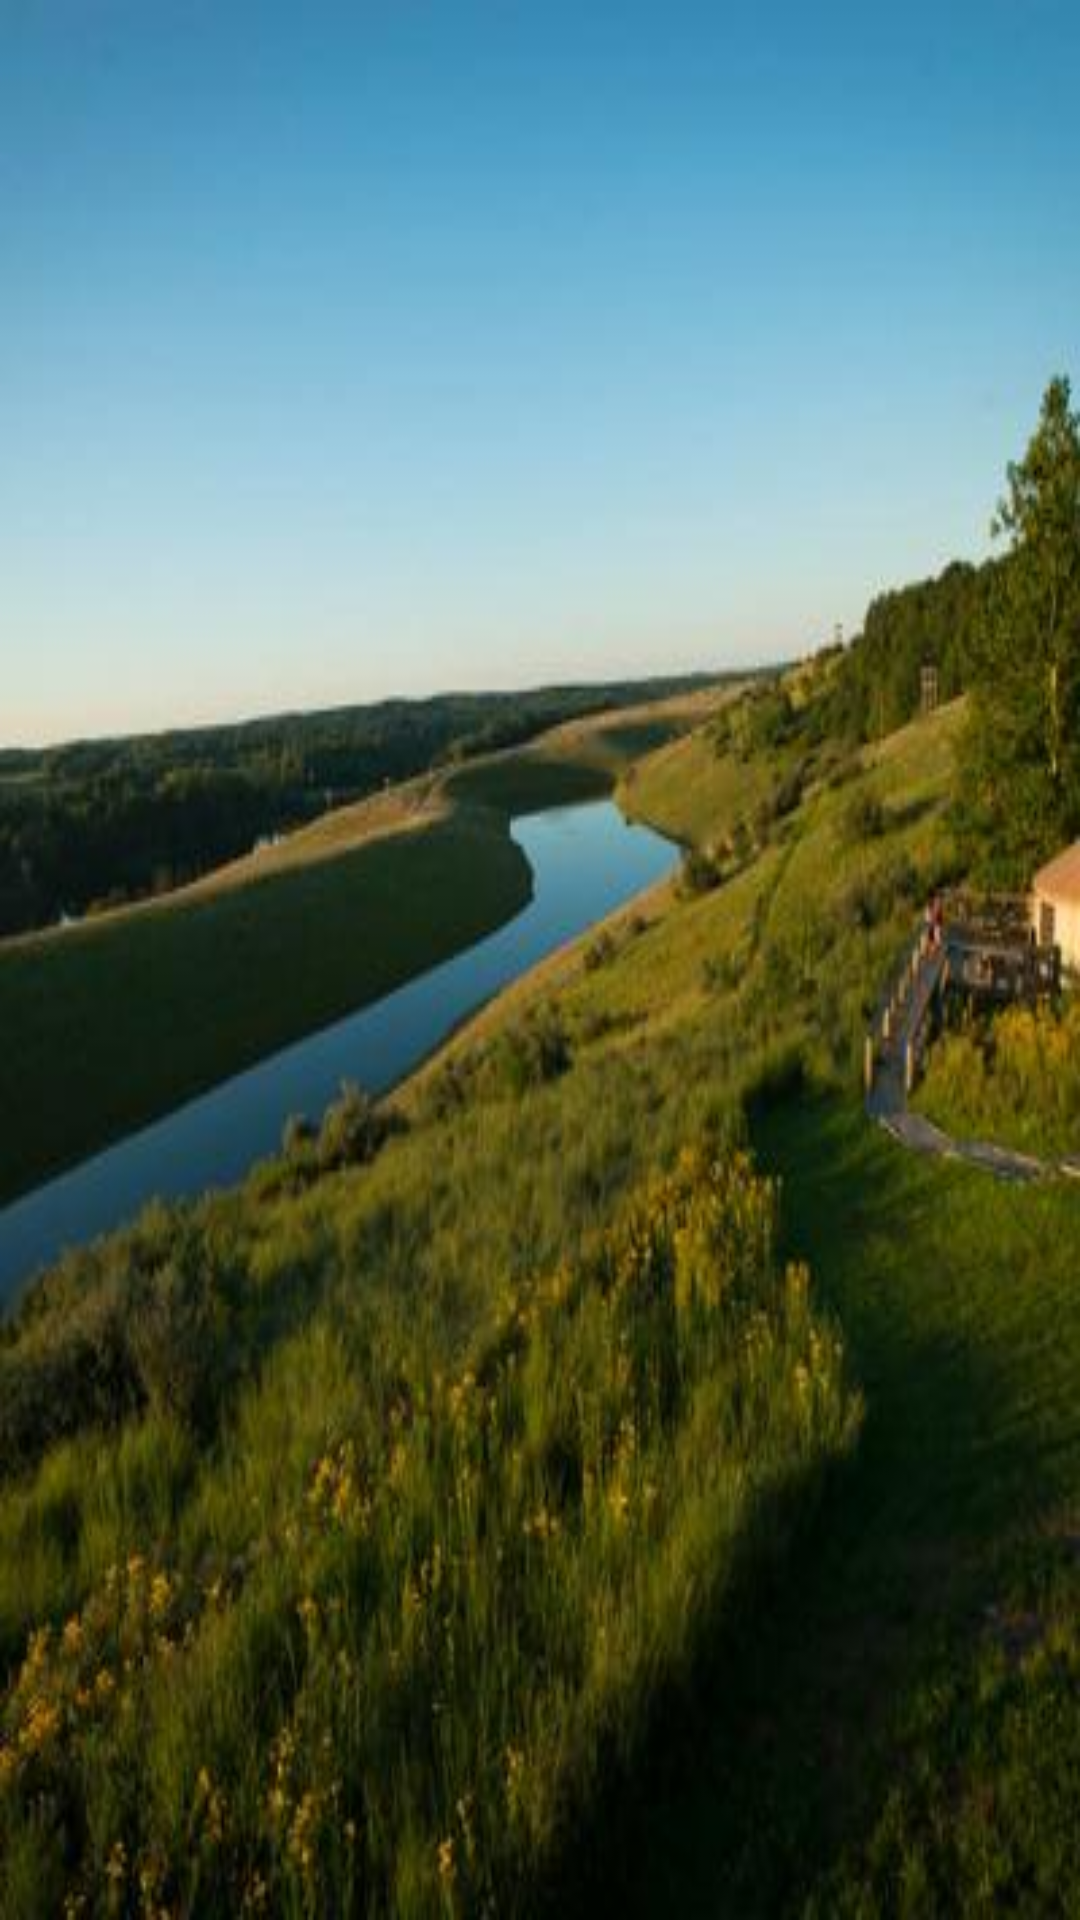

Android layout source for this screen:
<!-- AndroidManifest.xml: application theme Theme.AppCompat.NoActionBar -->
<!-- res/layout/fragment_image7.xml -->
<FrameLayout xmlns:android="http://schemas.android.com/apk/res/android"
    xmlns:tools="http://schemas.android.com/tools"
    android:layout_width="match_parent"
    android:layout_height="match_parent"
    tools:context="com.example.yaovi.yaovidemo.fragment.Image7">

    <ImageView
        android:layout_width="match_parent"
        android:layout_height="match_parent"
        android:scaleType="fitXY"
        android:src="@mipmap/pic07" />

</FrameLayout>
<!-- resources referenced by this layout -->
<resources>
  <!-- mipmap pic07: jpg bitmap (mipmap-xhdpi, 22670 bytes) -->
</resources>
